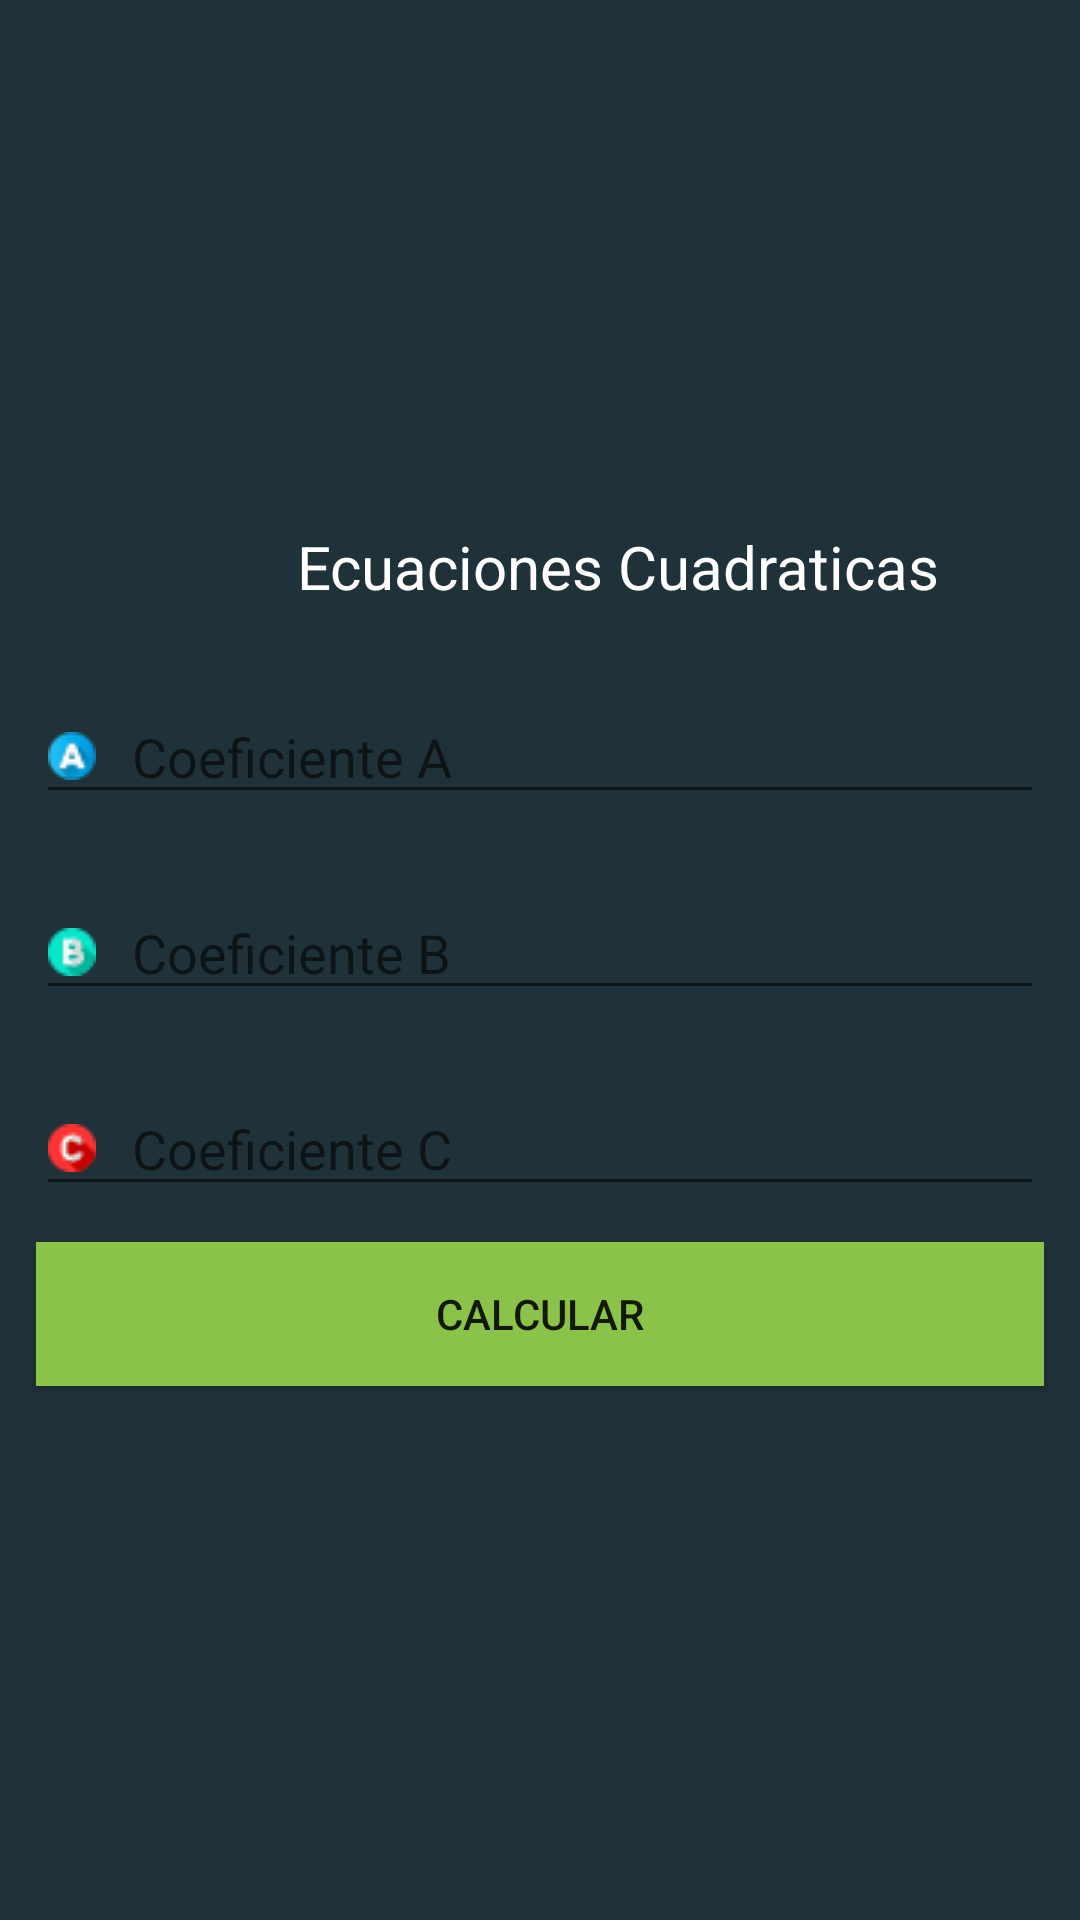

Write the Android layout XML for this screen, with the resource values it uses.
<!-- AndroidManifest.xml: application theme Theme.AM180695_PP1_EJ2 -->
<!-- res/layout/activity_main.xml -->
<?xml version="1.0" encoding="utf-8"?>
<LinearLayout xmlns:android="http://schemas.android.com/apk/res/android"
    xmlns:tools="http://schemas.android.com/tools"
    android:layout_width="match_parent"
    android:layout_height="match_parent"
    android:background="@color/aqua"
    android:orientation="vertical"
    tools:context=".MainActivity">


    <ImageView
        android:layout_margin="20dp"
        android:layout_gravity="center"
        android:layout_width="160dp"
        android:layout_height="120dp"
        android:src="@drawable/equation" />


    <TextView
        android:layout_width="388dp"
        android:layout_height="34dp"
        android:layout_margin="12dp"
        android:gravity="center"
        android:text="Ecuaciones Cuadraticas"
        android:textColor="@color/white"
        android:textSize="20dp"
        />

    <EditText
        android:id="@+id/coa"
        android:inputType="numberDecimal"
        android:layout_width="match_parent"
        android:layout_height="wrap_content"
        android:layout_margin="12dp"
        android:drawableStart="@drawable/a16"
        android:drawablePadding="12dp"
        android:hint="@string/coa" />

    <EditText
        android:inputType="numberDecimal"
        android:id="@+id/cob"
        android:layout_margin="12dp"
        android:drawablePadding="12dp"
        android:drawableStart="@drawable/b16"
        android:hint="@string/cob"
        android:layout_width="match_parent"
        android:layout_height="wrap_content" />

    <EditText
        android:inputType="numberDecimal"
        android:id="@+id/coc"
        android:layout_margin="12dp"
        android:drawablePadding="12dp"
        android:drawableStart="@drawable/c16"
        android:hint="@string/coc"
        android:layout_width="match_parent"
        android:layout_height="wrap_content" />

    <Button
        android:id="@+id/btncalc"
        android:layout_marginStart="12dp"
        android:layout_marginEnd="12dp"
        android:background="@color/colorPrimary"
        android:text="@string/calc"
        android:layout_width="match_parent"
        android:layout_height="wrap_content" />

</LinearLayout>
<!-- resources referenced by this layout -->
<resources>
  <color name="aqua">#203239</color>
  <color name="colorPrimary">#8BC34A</color>
  <color name="white">#FFFFFFFF</color>
  <!-- drawable a16: png bitmap (drawable, 745 bytes) -->
  <!-- drawable b16: png bitmap (drawable, 680 bytes) -->
  <!-- drawable c16: png bitmap (drawable, 667 bytes) -->
  <string name="calc">Calcular</string>
  <string name="coa">Coeficiente A</string>
  <string name="cob">Coeficiente B</string>
  <string name="coc">Coeficiente C</string>
  <style name="Theme.AM180695_PP1_EJ2" parent="Theme.MaterialComponents.DayNight.DarkActionBar">
          
          <item name="colorPrimary">@color/purple_500</item>
          <item name="colorPrimaryVariant">@color/purple_700</item>
          <item name="colorOnPrimary">@color/white</item>
          
          <item name="colorSecondary">@color/teal_200</item>
          <item name="colorSecondaryVariant">@color/teal_700</item>
          <item name="colorOnSecondary">@color/black</item>
          
          <item name="android:statusBarColor" tools:targetApi="l">?attr/colorPrimaryVariant</item>
          
      </style>
  <color name="purple_500">#FF6200EE</color>
  <color name="purple_700">#FF3700B3</color>
  <color name="teal_200">#FF03DAC5</color>
  <color name="teal_700">#FF018786</color>
  <color name="black">#FF000000</color>
</resources>
